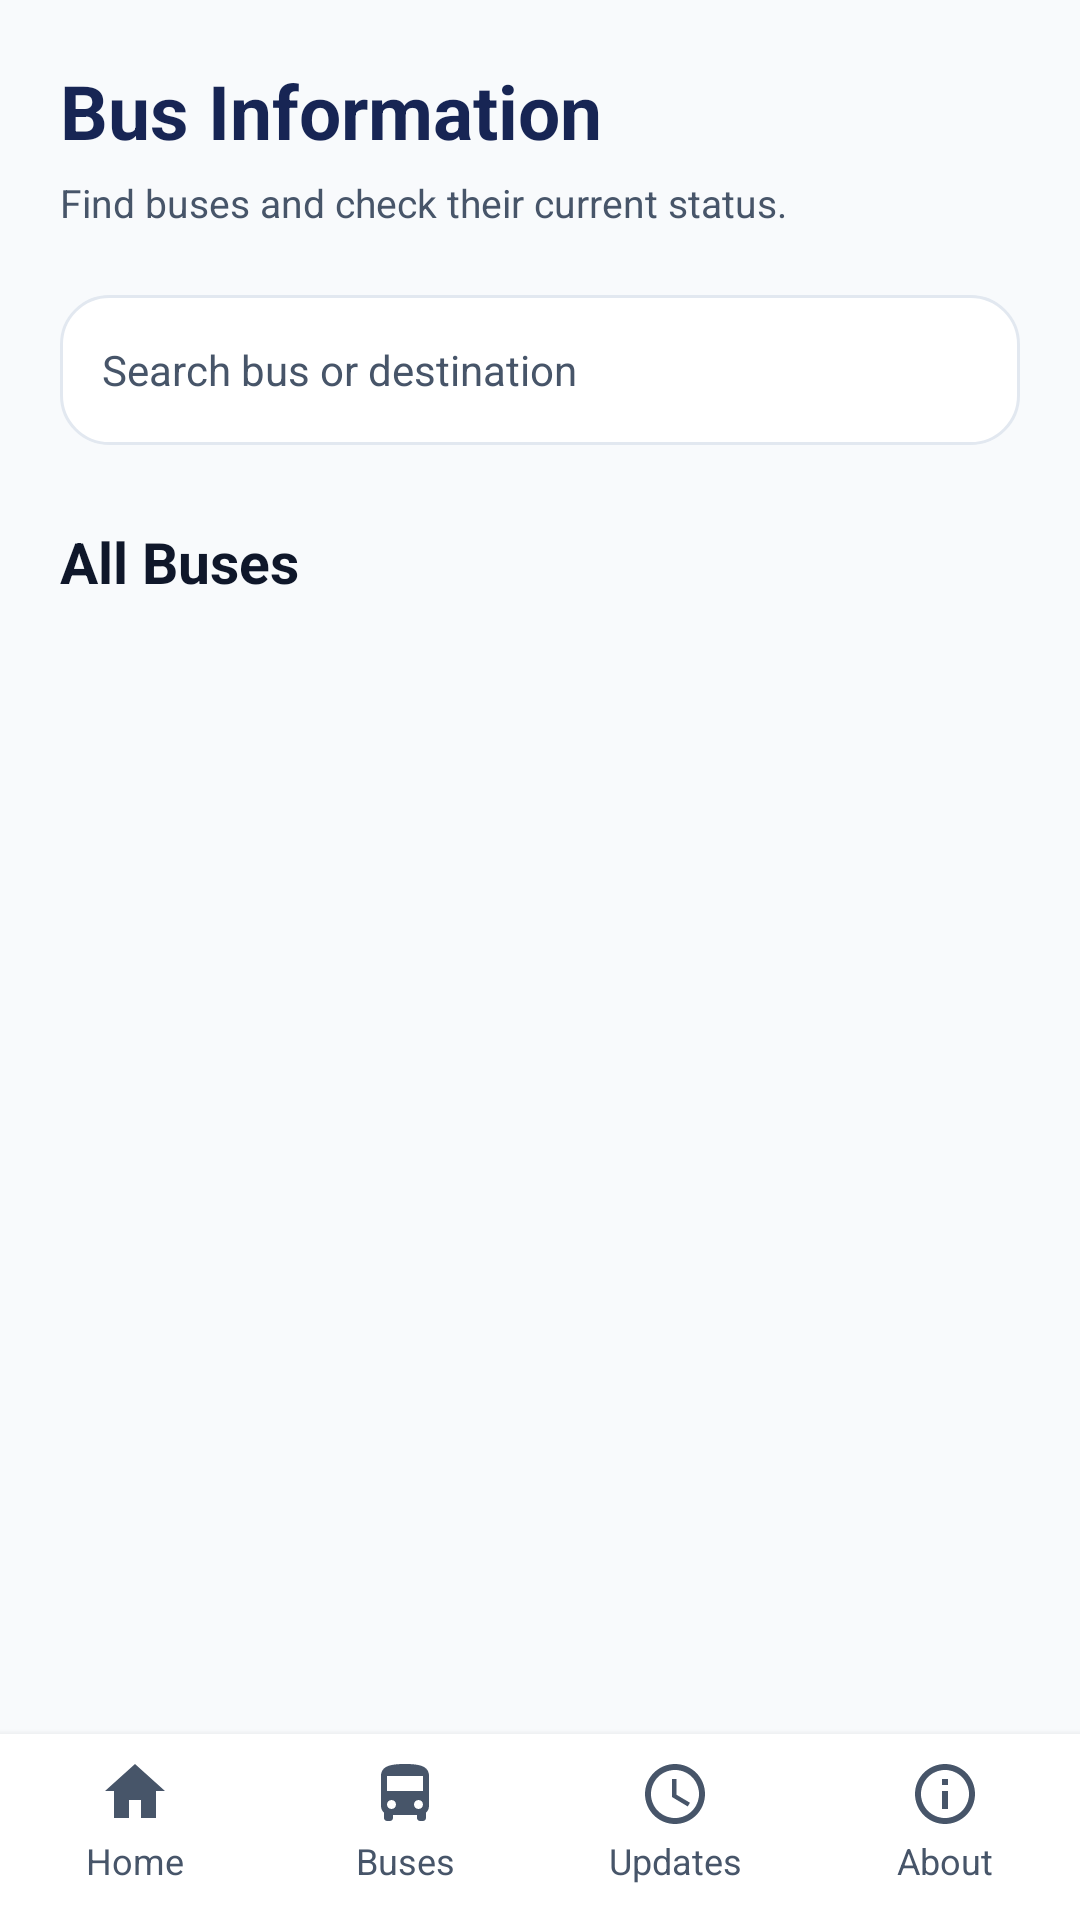

Layout XML and referenced resources for this Android screen:
<!-- AndroidManifest.xml: application theme Theme.PabamaApp -->
<!-- res/layout/activity_bus_information.xml -->
<LinearLayout xmlns:android="http://schemas.android.com/apk/res/android"
    android:id="@+id/main"
    android:layout_width="match_parent"
    android:layout_height="match_parent"
    android:orientation="vertical"
    android:background="@color/background">

    <ScrollView
        android:layout_width="match_parent"
        android:layout_height="0dp"
        android:layout_weight="1"
        android:fillViewport="true">

        <LinearLayout
            android:layout_width="match_parent"
            android:layout_height="wrap_content"
            android:orientation="vertical"
            android:padding="20dp">

            
            <TextView
                android:layout_width="wrap_content"
                android:layout_height="wrap_content"
                android:text="Bus Information"
                android:textColor="@color/primary_dark"
                android:textSize="25sp"
                android:textStyle="bold" />

            <TextView
                android:layout_width="wrap_content"
                android:layout_height="wrap_content"
                android:text="Find buses and check their current status."
                android:textColor="@color/text_secondary"
                android:textSize="13sp"
                android:layout_marginTop="5dp" />

            
            <EditText
                android:id="@+id/inputSearchBus"
                android:layout_width="match_parent"
                android:layout_height="50dp"
                android:layout_marginTop="22dp"
                android:background="@drawable/bg_card"
                android:hint="Search bus or destination"
                android:paddingStart="14dp"
                android:paddingEnd="14dp"
                android:textColor="@color/text_primary"
                android:textColorHint="@color/text_secondary"
                android:textSize="14sp"
                android:singleLine="true" />

            
            <TextView
                android:layout_width="wrap_content"
                android:layout_height="wrap_content"
                android:text="All Buses"
                android:textColor="@color/text_primary"
                android:textSize="19sp"
                android:textStyle="bold"
                android:layout_marginTop="26dp"
                android:layout_marginBottom="14dp" />

            
            <LinearLayout
                android:id="@+id/busListContainer"
                android:layout_width="match_parent"
                android:layout_height="wrap_content"
                android:orientation="vertical" />

        </LinearLayout>

    </ScrollView>

    <include
        layout="@layout/layout_passenger_bottom_nav"
        android:layout_width="match_parent"
        android:layout_height="wrap_content" />

</LinearLayout>
<!-- res/layout/layout_passenger_bottom_nav.xml (included above) -->
<LinearLayout xmlns:android="http://schemas.android.com/apk/res/android"
    android:layout_width="match_parent"
    android:layout_height="wrap_content"
    android:orientation="horizontal"
    android:background="@color/surface"
    android:elevation="4dp"
    android:paddingTop="4dp"
    android:paddingBottom="8dp">

    <TextView
        android:id="@+id/btnHome"
        android:layout_width="0dp"
        android:layout_height="wrap_content"
        android:layout_weight="1"
        android:gravity="center"
        android:padding="4dp"
        android:text="Home"
        android:textColor="@color/text_secondary"
        android:textSize="12sp"
        android:drawableTop="@drawable/ic_nav_home"
        android:drawablePadding="4dp"
        android:drawableTint="@color/text_secondary"
        android:includeFontPadding="false"/>

    <TextView
        android:id="@+id/btnBuses"
        android:layout_width="0dp"
        android:layout_height="wrap_content"
        android:layout_weight="1"
        android:gravity="center"
        android:padding="4dp"
        android:text="Buses"
        android:textColor="@color/text_secondary"
        android:textSize="12sp"
        android:drawableTop="@drawable/ic_nav_bus"
        android:drawablePadding="4dp"
        android:drawableTint="@color/text_secondary"
        android:includeFontPadding="false"/>

    <TextView
        android:id="@+id/btnUpdates"
        android:layout_width="0dp"
        android:layout_height="wrap_content"
        android:layout_weight="1"
        android:gravity="center"
        android:padding="4dp"
        android:text="Updates"
        android:textColor="@color/text_secondary"
        android:textSize="12sp"
        android:drawableTop="@drawable/ic_nav_updates"
        android:drawablePadding="4dp"
        android:drawableTint="@color/text_secondary"
        android:includeFontPadding="false"/>

    <TextView
        android:id="@+id/btnAbout"
        android:layout_width="0dp"
        android:layout_height="wrap_content"
        android:layout_weight="1"
        android:gravity="center"
        android:padding="4dp"
        android:text="About"
        android:textColor="@color/text_secondary"
        android:textSize="12sp"
        android:drawableTop="@drawable/ic_nav_about"
        android:drawablePadding="4dp"
        android:drawableTint="@color/text_secondary"
        android:includeFontPadding="false"/>

</LinearLayout>
<!-- resources referenced by this layout -->
<resources>
  <color name="background">#F8FAFC</color>
  <color name="primary_dark">#172554</color>
  <color name="surface">#FFFFFF</color>
  <color name="text_primary">#0F172A</color>
  <color name="text_secondary">#475569</color>
  <!-- drawable bg_card (drawable) -->
  <shape xmlns:android="http://schemas.android.com/apk/res/android"
      android:shape="rectangle">
  
      <solid android:color="@color/surface" />
  
      <stroke
          android:width="1dp"
          android:color="@color/border" />
  
      <corners android:radius="16dp" />
  
  </shape>
  <!-- drawable ic_nav_about (drawable) -->
  <vector xmlns:android="http://schemas.android.com/apk/res/android"
      android:width="24dp"
      android:height="24dp"
      android:viewportWidth="24"
      android:viewportHeight="24">
  
      <path
          android:fillColor="#000000"
          android:pathData="M12,2C6.48,2 2,6.48 2,12s4.48,10 10,10 10,-4.48 10,-10S17.52,2 12,2zM12,20c-4.41,0 -8,-3.59 -8,-8s3.59,-8 8,-8 8,3.59 8,8 -3.59,8 -8,8zM11,7h2v2h-2zM11,11h2v6h-2z" />
  
  </vector>
  <!-- drawable ic_nav_bus (drawable) -->
  <vector xmlns:android="http://schemas.android.com/apk/res/android"
      android:width="24dp"
      android:height="24dp"
      android:viewportWidth="24"
      android:viewportHeight="24">
      <path
          android:fillColor="@color/primary"
          android:pathData="M4,16c0,0.88 0.39,1.67 1,2.22V20c0,0.55 0.45,1 1,1h1c0.55,0 1,-0.45 1,-1v-1h8v1c0,0.55 0.45,1 1,1h1c0.55,0 1,-0.45 1,-1v-1.78c0.61,-0.55 1,-1.34 1,-2.22V6c0,-3.5 -3.58,-4 -8,-4S4,2.5 4,6v10zM7.5,17c-0.83,0 -1.5,-0.67 -1.5,-1.5S6.67,14 7.5,14 9,14.67 9,15.5 8.33,17 7.5,17zM16.5,17c-0.83,0 -1.5,-0.67 -1.5,-1.5s0.67,-1.5 1.5,-1.5 1.5,0.67 1.5,1.5 -0.67,1.5 -1.5,1.5zM18,11H6V6h12v5z" />
  </vector>
  <!-- drawable ic_nav_home (drawable) -->
  <vector xmlns:android="http://schemas.android.com/apk/res/android"
      android:width="24dp"
      android:height="24dp"
      android:viewportWidth="24"
      android:viewportHeight="24">
      <path
          android:fillColor="@color/primary"
          android:pathData="M10,20v-6h4v6h5v-9h3L12,2 2,11h3v9z" />
  </vector>
  <!-- drawable ic_nav_updates (drawable) -->
  <vector xmlns:android="http://schemas.android.com/apk/res/android"
      android:width="24dp"
      android:height="24dp"
      android:viewportWidth="24"
      android:viewportHeight="24">
      <path
          android:fillColor="@color/primary"
          android:pathData="M12,2C6.48,2 2,6.48 2,12s4.48,10 10,10 10,-4.48 10,-10S17.52,2 12,2zM12,20c-4.42,0 -8,-3.58 -8,-8s3.58,-8 8,-8 8,3.58 8,8 -3.58,8 -8,8zM12.5,7H11v6l5.25,3.15 0.75,-1.23 -4.5,-2.67z" />
  </vector>
  <color name="border">#E2E8F0</color>
  <color name="primary">#1E3A8A</color>
  <color name="white">#FFFFFF</color>
  <color name="secondary">#2563EB</color>
  <style name="NoActivityAnimation">
          <item name="android:activityOpenEnterAnimation">@null</item>
          <item name="android:activityOpenExitAnimation">@null</item>
          <item name="android:activityCloseEnterAnimation">@null</item>
          <item name="android:activityCloseExitAnimation">@null</item>
      </style>
  <color name="dialog_background">#FFFFFF</color>
  <color name="dialog_action">#1E3A8A</color>
  <color name="dialog_hint">#64748B</color>
  <color name="dialog_text">#0F172A</color>
  <style name="DialogActionButton" parent="Widget.AppCompat.Button.ButtonBar.AlertDialog">
          <item name="android:textColor">@color/dialog_action</item>
          <item name="android:textStyle">bold</item>
      </style>
  <style name="DialogCancelButton" parent="Widget.AppCompat.Button.ButtonBar.AlertDialog">
          <item name="android:textColor">@color/dialog_text</item>
      </style>
  <style name="DialogDeleteButton" parent="Widget.AppCompat.Button.ButtonBar.AlertDialog">
          <item name="android:textColor">@color/dialog_delete</item>
          <item name="android:textStyle">bold</item>
      </style>
  <color name="dialog_delete">#DC2626</color>
</resources>
